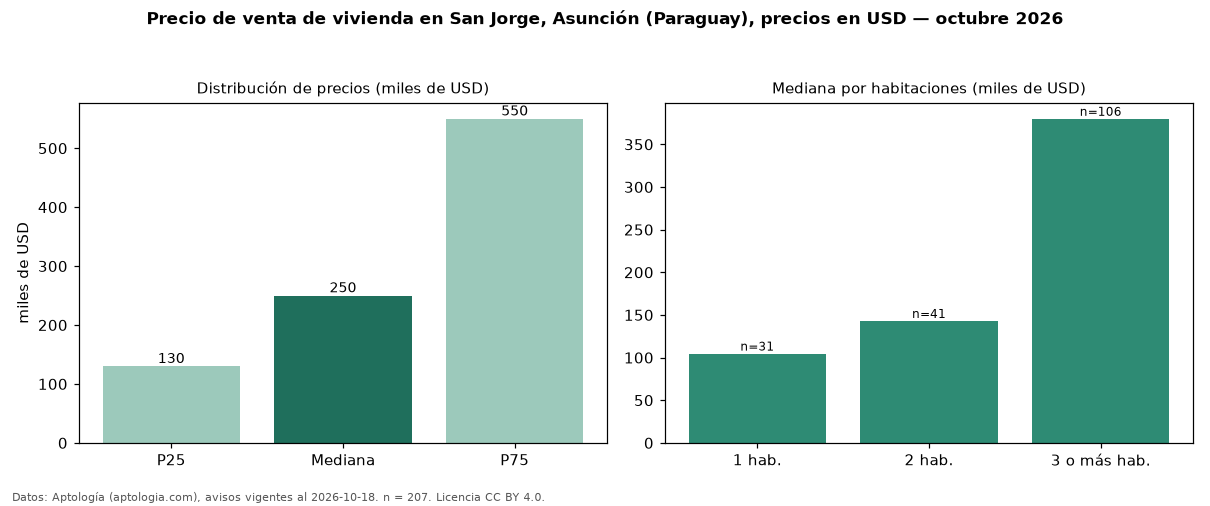

Source data for this figure (header and first rows):
seccion, metrica, valor, moneda, n
precio, p25, 130000, USD, 207
precio, mediana, 250000, USD, 207
precio, p75, 550000, USD, 207
precio, minimo, 48510, USD, 207
precio, maximo, 2200000, USD, 207
m2, mediana_precio_m2, 1659, USD, 174
m2, area_mediana_m2, 191.0, m2, 174
banos, mediana_banos, 3.0, , 
parqueadero, pct_con_parqueadero, 100.0, %, 111
habitaciones, 1, 104742, USD, 31
habitaciones, 2, 143000, USD, 41
habitaciones, 3+, 380000, USD, 106
fuente, fecha_datos, 2026-10-18, , 
fuente, atribucion, https://www.aptologia.com/py/venta/asunc…, , 
fuente, licencia, CC BY 4.0, , 
